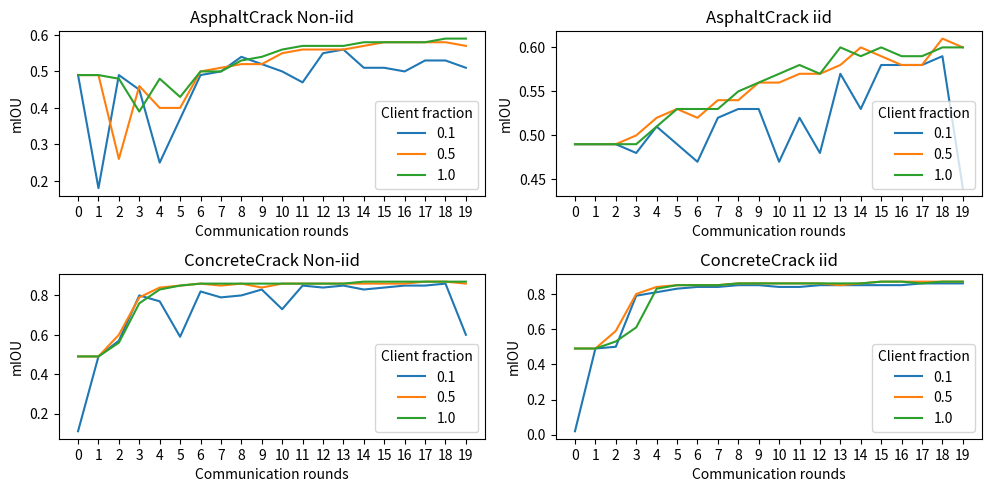

Recreate this plot in Python.
# plot the log
import matplotlib.pyplot as plt
import numpy as np
AsphaltCrack_mIOU_0d1_0 = [0.49, 0.18, 0.49, 0.45, 0.25, 0.37, 0.49, 0.5, 0.54,
                           0.52, 0.5, 0.47, 0.55, 0.56, 0.51, 0.51, 0.5, 0.53, 0.53, 0.51]
AsphaltCrack_mIOU_0d5_0 = [0.49, 0.49, 0.26, 0.46, 0.4, 0.4, 0.5, 0.51, 0.52,
                           0.52, 0.55, 0.56, 0.56, 0.56, 0.57, 0.58, 0.58, 0.58, 0.58, 0.57]
AsphaltCrack_mIOU_1_0 = [0.49, 0.49, 0.48, 0.39, 0.48, 0.43, 0.5, 0.5, 0.53,
                         0.54, 0.56, 0.57, 0.57, 0.57, 0.58, 0.58, 0.58, 0.58, 0.59, 0.59]
AsphaltCrack_mIOU_0d1_1 = [0.49, 0.49, 0.49, 0.48, 0.51, 0.49, 0.47, 0.52,
                           0.53, 0.53, 0.47, 0.52, 0.48, 0.57, 0.53, 0.58, 0.58, 0.58, 0.59, 0.44]
AsphaltCrack_mIOU_0d5_1 = [0.49, 0.49, 0.49, 0.5, 0.52, 0.53, 0.52, 0.54,
                           0.54, 0.56, 0.56, 0.57, 0.57, 0.58, 0.6, 0.59, 0.58, 0.58, 0.61, 0.6]
AsphaltCrack_mIOU_1_1 = [0.49, 0.49, 0.49, 0.49, 0.51, 0.53, 0.53, 0.53,
                         0.55, 0.56, 0.57, 0.58, 0.57, 0.6, 0.59, 0.6, 0.59, 0.59, 0.6, 0.6]
ConcreteCrack_mIOU_0d1_0 = [0.11, 0.49, 0.57, 0.8, 0.77, 0.59, 0.82, 0.79,
                            0.8, 0.83, 0.73, 0.85, 0.84, 0.85, 0.83, 0.84, 0.85, 0.85, 0.86, 0.6]
ConcreteCrack_mIOU_0d5_0 = [0.49, 0.49, 0.6, 0.79, 0.84, 0.85, 0.86, 0.85,
                            0.86, 0.84, 0.86, 0.86, 0.86, 0.86, 0.86, 0.86, 0.86, 0.87, 0.87, 0.86]
ConcreteCrack_mIOU_1_0 = [0.49, 0.49, 0.56, 0.76, 0.83, 0.85, 0.86, 0.86,
                          0.86, 0.86, 0.86, 0.86, 0.86, 0.86, 0.87, 0.87, 0.87, 0.87, 0.87, 0.87]
ConcreteCrack_mIOU_0d1_1 = [0.02, 0.49, 0.5, 0.79, 0.81, 0.83, 0.84, 0.84,
                            0.85, 0.85, 0.84, 0.84, 0.85, 0.85, 0.85, 0.85, 0.85, 0.86, 0.86, 0.86]
ConcreteCrack_mIOU_0d5_1 = [0.49, 0.49, 0.59, 0.8, 0.84, 0.85, 0.85, 0.85,
                            0.86, 0.86, 0.86, 0.86, 0.86, 0.85, 0.86, 0.87, 0.87, 0.87, 0.87, 0.87]
ConcreteCrack_mIOU_1_1 = [0.49, 0.49, 0.53, 0.61, 0.83, 0.85, 0.85, 0.85,
                          0.86, 0.86, 0.86, 0.86, 0.86, 0.86, 0.86, 0.87, 0.87, 0.86, 0.87, 0.87]
AsphaltCrack_0d1_0 = np.array(AsphaltCrack_mIOU_0d1_0)
AsphaltCrack_0d5_0 = np.array(AsphaltCrack_mIOU_0d5_0)
AsphaltCrack_1_0 = np.array(AsphaltCrack_mIOU_1_0)

AsphaltCrack_0d1_1 = np.array(AsphaltCrack_mIOU_0d1_1)
AsphaltCrack_0d5_1 = np.array(AsphaltCrack_mIOU_0d5_1)
AsphaltCrack_1_1 = np.array(AsphaltCrack_mIOU_1_1)

ConcreteCrack_0d1_0 = np.array(ConcreteCrack_mIOU_0d1_0)
ConcreteCrack_0d5_0 = np.array(ConcreteCrack_mIOU_0d5_0)
ConcreteCrack_1_0 = np.array(ConcreteCrack_mIOU_1_0)

ConcreteCrack_0d1_1 = np.array(ConcreteCrack_mIOU_0d1_1)
ConcreteCrack_0d5_1 = np.array(ConcreteCrack_mIOU_0d5_1)
ConcreteCrack_1_1 = np.array(ConcreteCrack_mIOU_1_1)

# create a figure with 4 subplots, arranged in a 2x2 grid
fig, axs = plt.subplots(2, 2, figsize=(10, 5))

# first plot
# title is non-iid distribution
axs[0, 0].set_title('Non-iid distribution')
# x axis is number of communication rounds, but only show 1, 5, 10, 15, 20
axs[0, 0].set_xticks(np.arange(0, 20, 1))
# x label is number of communication rounds
axs[0, 0].set_xlabel('Communication rounds')
# y label is mIOU
axs[0, 0].set_ylabel('mIOU')
# plot the mIOU of different models
axs[0, 0].plot(AsphaltCrack_0d1_0, label='0.1')
axs[0, 0].plot(AsphaltCrack_0d5_0, label='0.5')
axs[0, 0].plot(AsphaltCrack_1_0, label='1.0')
axs[0, 0].legend(title='Client fraction', loc='lower right')

# second plot
# title is iid distribution
axs[0, 1].set_title('iid distribution')
# x axis is number of communication rounds
axs[0, 1].set_xticks(np.arange(0, 20, 1))
# x label is number of communication rounds
axs[0, 1].set_xlabel('Communication rounds')
# y label is mIOU
axs[0, 1].set_ylabel('mIOU')
# plot the mIOU of different models
axs[0, 1].plot(AsphaltCrack_0d1_1, label='0.1')
axs[0, 1].plot(AsphaltCrack_0d5_1, label='0.5')
axs[0, 1].plot(AsphaltCrack_1_1, label='1.0')
# the legend title is client fraction and the legend is shown in the down right corner
axs[0, 1].legend(title='Client fraction', loc='lower right')

# third plot
# title is non-iid distribution
axs[1, 0].set_title('Non-iid distribution')
# x axis is number of communication rounds
axs[1, 0].set_xticks(np.arange(0, 20, 1))
# x label is number of communication rounds
axs[1, 0].set_xlabel('Communication rounds')
# y label is mIOU
axs[1, 0].set_ylabel('mIOU')
# plot the mIOU of different models
axs[1, 0].plot(ConcreteCrack_0d1_0, label='0.1')
axs[1, 0].plot(ConcreteCrack_0d5_0, label='0.5')
axs[1, 0].plot(ConcreteCrack_1_0, label='1.0')
axs[1, 0].legend(title='Client fraction', loc='lower right')

# fourth plot
# title is iid distribution
axs[1, 1].set_title('iid distribution')
# x axis is number of communication rounds
axs[1, 1].set_xticks(np.arange(0, 20, 1))
# x label is number of communication rounds
axs[1, 1].set_xlabel('Communication rounds')
# y label is mIOU
axs[1, 1].set_ylabel('mIOU')
# plot the mIOU of different models
axs[1, 1].plot(ConcreteCrack_0d1_1, label='0.1')
axs[1, 1].plot(ConcreteCrack_0d5_1, label='0.5')
axs[1, 1].plot(ConcreteCrack_1_1, label='1.0')
axs[1, 1].legend(title='Client fraction', loc='lower right')

# set title for the first two subplots
axs[0, 0].set_title('AsphaltCrack Non-iid')
axs[0, 1].set_title('AsphaltCrack iid')
axs[1, 0].set_title('ConcreteCrack Non-iid')
axs[1, 1].set_title('ConcreteCrack iid')

# adjust the space between subplots
fig.tight_layout(pad=1.0)

# save the figure
plt.savefig('mIOU.png')
